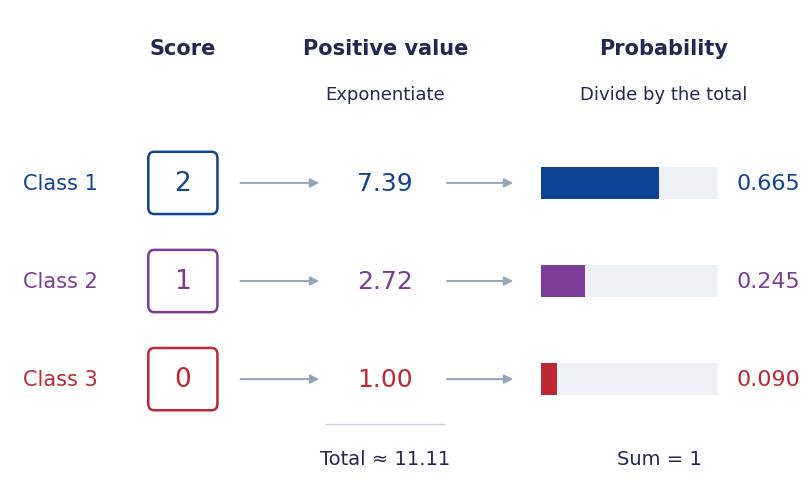

Write Python code to recreate this figure. (Note: this script raises an exception after producing the figure.)
"""Draw a worked softmax example; run manually before rendering Quarto."""

import os
from pathlib import Path

os.environ.setdefault("MPLCONFIGDIR", "/tmp/nn-softmax-matplotlib")

import matplotlib

matplotlib.use("Agg")
import matplotlib.pyplot as plt
from matplotlib.patches import FancyArrowPatch, FancyBboxPatch
import numpy as np


def generate():
    plt.rcParams.update({"font.family": "DejaVu Sans", "font.size": 14,
                         "svg.fonttype": "none"})
    colours = ["#0f4494", "#7d3c98", "#be2832"]
    ink = "#232754"
    scores = np.array([2.0, 1.0, 0.0])
    weights = np.exp(scores)
    probabilities = weights / weights.sum()
    fig, ax = plt.subplots(figsize=(8.0, 4.8), layout="constrained")
    ax.set(xlim=(-0.8, 8.55), ylim=(-0.7, 4.3))
    ax.axis("off")
    for x, label in [(1.25, "Score"), (3.65, "Positive value"), (6.95, "Probability")]:
        ax.text(x, 3.82, label, color=ink, weight="bold", ha="center", fontsize=15)
    ax.text(3.65, 3.35, "Exponentiate", color=ink, ha="center", fontsize=13)
    ax.text(6.95, 3.35, "Divide by the total", color=ink, ha="center", fontsize=13)

    for k, (s, weight, probability, colour) in enumerate(
            zip(scores, weights, probabilities, colours), 1):
        y = 3.5 - 1.04 * k
        ax.text(-0.65, y, f"Class {k}", color=colour, ha="left", va="center", fontsize=15)
        ax.add_patch(FancyBboxPatch((0.87, y - 0.30), 0.76, 0.60,
                                   boxstyle="round,pad=0.03,rounding_size=0.07",
                                   facecolor="white", edgecolor=colour, lw=1.8))
        ax.text(1.25, y, f"{s:.0f}", color=colour, ha="center", va="center", fontsize=19)
        for start, end in [(1.9, 2.9), (4.35, 5.2)]:
            ax.add_patch(FancyArrowPatch((start, y), (end, y), arrowstyle="-|>",
                                        mutation_scale=13, color="#94a3b8", lw=1.4))
        ax.text(3.65, y, f"{weight:.2f}", color=colour, ha="center", va="center", fontsize=18)
        ax.barh(y, 2.1, left=5.5, height=0.34, color="#edf0f5")
        ax.barh(y, 2.1 * probability, left=5.5, height=0.34, color=colour)
        ax.text(7.82, y, f"{probability:.3f}", color=colour, ha="left", va="center", fontsize=16)

    ax.plot([2.95, 4.35], [-0.1, -0.1], color="#cbd5e1", lw=1)
    ax.text(3.65, -0.46, f"Total ≈ {weights.sum():.2f}", color=ink,
            ha="center", va="center", fontsize=14)
    ax.text(6.9, -0.46, "Sum = 1", color=ink, ha="center", va="center", fontsize=14)
    out = Path(__file__).resolve().parents[1] / "images" / "nn-softmax.svg"
    fig.savefig(out, transparent=True)
    plt.close(fig)


if __name__ == "__main__":
    generate()
